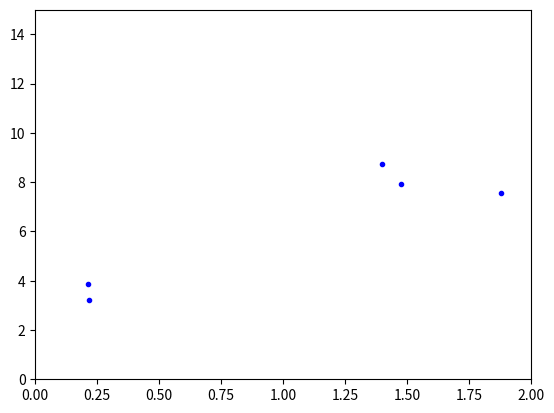

Recreate this plot in Python.
# -*- coding: utf-8 -*-

# Python version
import matplotlib.pyplot as plt
import numpy as np


def cost(a,b,X,y):
     ### Evaluate half MSE (Mean square error)
     m = len(y)
     error = a + b*X - y
     J = np.sum(error ** 2)/(2*m)
     return J

X = 2 * np.random.rand(5, 1)
y = 4 + 3 * X + np.random.randn(5, 1)

ainterval = np.arange(3,5, 0.05)
binterval = np.arange(2,4, 0.05)

low = cost(0,0, X, y)
bestatheta = 0
bestbtheta = 0
for atheta in ainterval:
    for btheta in binterval:
        print("xy: %f:%f:%f" % (atheta,btheta,cost(atheta,btheta, X, y)))
        if (cost(atheta,btheta, X, y) < low):
           low = cost(atheta,btheta, X, y)
           bestatheta = atheta
           bestbtheta = btheta

plt.plot(X,y, "b.")
plt.axis([0,2,0,15])

plt.plot()
plt.show()